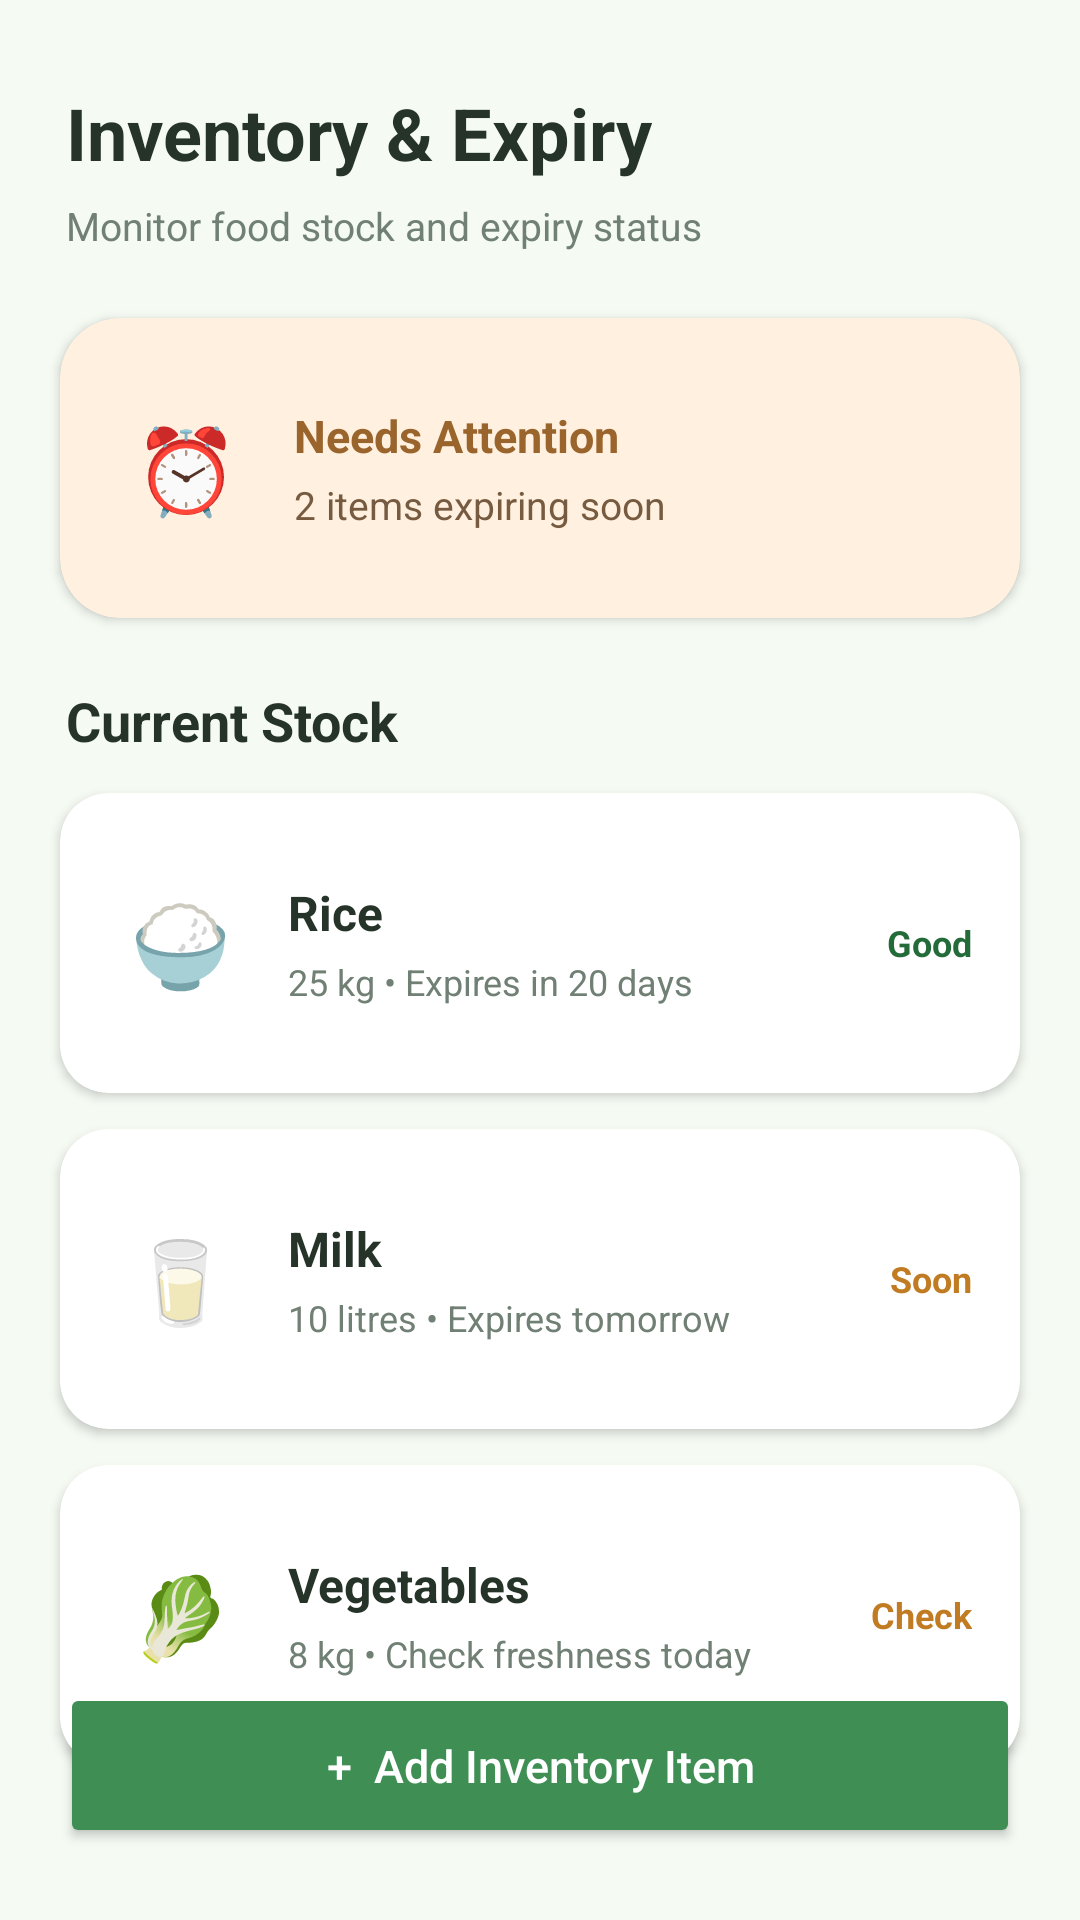

Reconstruct the res/layout file that produces this screen, plus the resources it refers to.
<!-- AndroidManifest.xml: application theme Theme.FoodCycleAI -->
<!-- res/layout/activity_inventory.xml -->
<?xml version="1.0" encoding="utf-8"?>
<androidx.constraintlayout.widget.ConstraintLayout
    xmlns:android="http://schemas.android.com/apk/res/android"
    xmlns:app="http://schemas.android.com/apk/res-auto"
    android:layout_width="match_parent"
    android:layout_height="match_parent"
    android:background="#F5FAF3">

    <TextView
        android:id="@+id/inventoryTitle"
        android:layout_width="wrap_content"
        android:layout_height="wrap_content"
        android:layout_marginStart="22dp"
        android:layout_marginTop="28dp"
        android:text="Inventory &amp; Expiry"
        android:textColor="#263329"
        android:textSize="24sp"
        android:textStyle="bold"
        app:layout_constraintStart_toStartOf="parent"
        app:layout_constraintTop_toTopOf="parent" />

    <TextView
        android:id="@+id/inventorySubtitle"
        android:layout_width="0dp"
        android:layout_height="wrap_content"
        android:layout_marginStart="22dp"
        android:layout_marginTop="6dp"
        android:layout_marginEnd="22dp"
        android:text="Monitor food stock and expiry status"
        android:textColor="#718074"
        android:textSize="13sp"
        app:layout_constraintStart_toStartOf="parent"
        app:layout_constraintEnd_toEndOf="parent"
        app:layout_constraintTop_toBottomOf="@id/inventoryTitle" />

    <androidx.cardview.widget.CardView
        android:id="@+id/expirySummaryCard"
        android:layout_width="0dp"
        android:layout_height="100dp"
        android:layout_marginStart="20dp"
        android:layout_marginTop="22dp"
        android:layout_marginEnd="20dp"
        app:cardBackgroundColor="#FFF0DF"
        app:cardCornerRadius="20dp"
        app:cardElevation="2dp"
        app:layout_constraintStart_toStartOf="parent"
        app:layout_constraintEnd_toEndOf="parent"
        app:layout_constraintTop_toBottomOf="@id/inventorySubtitle">

        <LinearLayout
            android:layout_width="match_parent"
            android:layout_height="match_parent"
            android:gravity="center_vertical"
            android:orientation="horizontal"
            android:padding="18dp">

            <TextView
                android:layout_width="48dp"
                android:layout_height="48dp"
                android:gravity="center"
                android:text="⏰"
                android:textSize="28sp" />

            <LinearLayout
                android:layout_width="0dp"
                android:layout_height="wrap_content"
                android:layout_marginStart="12dp"
                android:layout_weight="1"
                android:orientation="vertical">

                <TextView
                    android:layout_width="wrap_content"
                    android:layout_height="wrap_content"
                    android:text="Needs Attention"
                    android:textColor="#9A652D"
                    android:textSize="15sp"
                    android:textStyle="bold" />

                <TextView
                    android:layout_width="wrap_content"
                    android:layout_height="wrap_content"
                    android:layout_marginTop="4dp"
                    android:text="2 items expiring soon"
                    android:textColor="#765B40"
                    android:textSize="13sp" />

            </LinearLayout>
        </LinearLayout>
    </androidx.cardview.widget.CardView>

    <TextView
        android:id="@+id/stockTitle"
        android:layout_width="wrap_content"
        android:layout_height="wrap_content"
        android:layout_marginStart="22dp"
        android:layout_marginTop="22dp"
        android:text="Current Stock"
        android:textColor="#263329"
        android:textSize="18sp"
        android:textStyle="bold"
        app:layout_constraintStart_toStartOf="parent"
        app:layout_constraintTop_toBottomOf="@id/expirySummaryCard" />

    <androidx.cardview.widget.CardView
        android:id="@+id/riceCard"
        android:layout_width="0dp"
        android:layout_height="100dp"
        android:layout_marginStart="20dp"
        android:layout_marginTop="12dp"
        android:layout_marginEnd="20dp"
        app:cardBackgroundColor="#FFFFFF"
        app:cardCornerRadius="16dp"
        app:cardElevation="2dp"
        app:layout_constraintStart_toStartOf="parent"
        app:layout_constraintEnd_toEndOf="parent"
        app:layout_constraintTop_toBottomOf="@id/stockTitle">

        <LinearLayout
            android:layout_width="match_parent"
            android:layout_height="match_parent"
            android:gravity="center_vertical"
            android:orientation="horizontal"
            android:padding="16dp">

            <TextView
                android:layout_width="48dp"
                android:layout_height="48dp"
                android:gravity="center"
                android:text="🍚"
                android:textSize="27sp" />

            <LinearLayout
                android:layout_width="0dp"
                android:layout_height="wrap_content"
                android:layout_marginStart="12dp"
                android:layout_weight="1"
                android:orientation="vertical">

                <TextView
                    android:layout_width="wrap_content"
                    android:layout_height="wrap_content"
                    android:text="Rice"
                    android:textColor="#263329"
                    android:textSize="16sp"
                    android:textStyle="bold" />

                <TextView
                    android:layout_width="wrap_content"
                    android:layout_height="wrap_content"
                    android:layout_marginTop="4dp"
                    android:text="25 kg • Expires in 20 days"
                    android:textColor="#718074"
                    android:textSize="12sp" />

            </LinearLayout>

            <TextView
                android:layout_width="wrap_content"
                android:layout_height="wrap_content"
                android:text="Good"
                android:textColor="#246B3A"
                android:textStyle="bold"
                android:textSize="12sp" />

        </LinearLayout>
    </androidx.cardview.widget.CardView>

    <androidx.cardview.widget.CardView
        android:id="@+id/milkCard"
        android:layout_width="0dp"
        android:layout_height="100dp"
        android:layout_marginStart="20dp"
        android:layout_marginTop="12dp"
        android:layout_marginEnd="20dp"
        app:cardBackgroundColor="#FFFFFF"
        app:cardCornerRadius="16dp"
        app:cardElevation="2dp"
        app:layout_constraintStart_toStartOf="parent"
        app:layout_constraintEnd_toEndOf="parent"
        app:layout_constraintTop_toBottomOf="@id/riceCard">

        <LinearLayout
            android:layout_width="match_parent"
            android:layout_height="match_parent"
            android:gravity="center_vertical"
            android:orientation="horizontal"
            android:padding="16dp">

            <TextView
                android:layout_width="48dp"
                android:layout_height="48dp"
                android:gravity="center"
                android:text="🥛"
                android:textSize="27sp" />

            <LinearLayout
                android:layout_width="0dp"
                android:layout_height="wrap_content"
                android:layout_marginStart="12dp"
                android:layout_weight="1"
                android:orientation="vertical">

                <TextView
                    android:layout_width="wrap_content"
                    android:layout_height="wrap_content"
                    android:text="Milk"
                    android:textColor="#263329"
                    android:textSize="16sp"
                    android:textStyle="bold" />

                <TextView
                    android:layout_width="wrap_content"
                    android:layout_height="wrap_content"
                    android:layout_marginTop="4dp"
                    android:text="10 litres • Expires tomorrow"
                    android:textColor="#718074"
                    android:textSize="12sp" />

            </LinearLayout>

            <TextView
                android:layout_width="wrap_content"
                android:layout_height="wrap_content"
                android:text="Soon"
                android:textColor="#C17B22"
                android:textStyle="bold"
                android:textSize="12sp" />

        </LinearLayout>
    </androidx.cardview.widget.CardView>

    <androidx.cardview.widget.CardView
        android:id="@+id/vegetableCard"
        android:layout_width="0dp"
        android:layout_height="100dp"
        android:layout_marginStart="20dp"
        android:layout_marginTop="12dp"
        android:layout_marginEnd="20dp"
        app:cardBackgroundColor="#FFFFFF"
        app:cardCornerRadius="16dp"
        app:cardElevation="2dp"
        app:layout_constraintStart_toStartOf="parent"
        app:layout_constraintEnd_toEndOf="parent"
        app:layout_constraintTop_toBottomOf="@id/milkCard">

        <LinearLayout
            android:layout_width="match_parent"
            android:layout_height="match_parent"
            android:gravity="center_vertical"
            android:orientation="horizontal"
            android:padding="16dp">

            <TextView
                android:layout_width="48dp"
                android:layout_height="48dp"
                android:gravity="center"
                android:text="🥬"
                android:textSize="27sp" />

            <LinearLayout
                android:layout_width="0dp"
                android:layout_height="wrap_content"
                android:layout_marginStart="12dp"
                android:layout_weight="1"
                android:orientation="vertical">

                <TextView
                    android:layout_width="wrap_content"
                    android:layout_height="wrap_content"
                    android:text="Vegetables"
                    android:textColor="#263329"
                    android:textSize="16sp"
                    android:textStyle="bold" />

                <TextView
                    android:layout_width="wrap_content"
                    android:layout_height="wrap_content"
                    android:layout_marginTop="4dp"
                    android:text="8 kg • Check freshness today"
                    android:textColor="#718074"
                    android:textSize="12sp" />

            </LinearLayout>

            <TextView
                android:layout_width="wrap_content"
                android:layout_height="wrap_content"
                android:text="Check"
                android:textColor="#C17B22"
                android:textStyle="bold"
                android:textSize="12sp" />

        </LinearLayout>
    </androidx.cardview.widget.CardView>

    <Button
        android:id="@+id/addStockButton"
        android:layout_width="0dp"
        android:layout_height="55dp"
        android:layout_marginStart="20dp"
        android:layout_marginEnd="20dp"
        android:layout_marginBottom="24dp"
        android:backgroundTint="#3F8F55"
        android:text="+  Add Inventory Item"
        android:textAllCaps="false"
        android:textColor="#FFFFFF"
        android:textSize="15sp"
        app:layout_constraintBottom_toBottomOf="parent"
        app:layout_constraintStart_toStartOf="parent"
        app:layout_constraintEnd_toEndOf="parent" />

</androidx.constraintlayout.widget.ConstraintLayout>
<!-- resources referenced by this layout -->
<resources>
  <style name="Theme.FoodCycleAI" parent="Base.Theme.FoodCycleAI" />
  <style name="Base.Theme.FoodCycleAI" parent="Theme.Material3.DayNight.NoActionBar">
          
          
      </style>
</resources>
